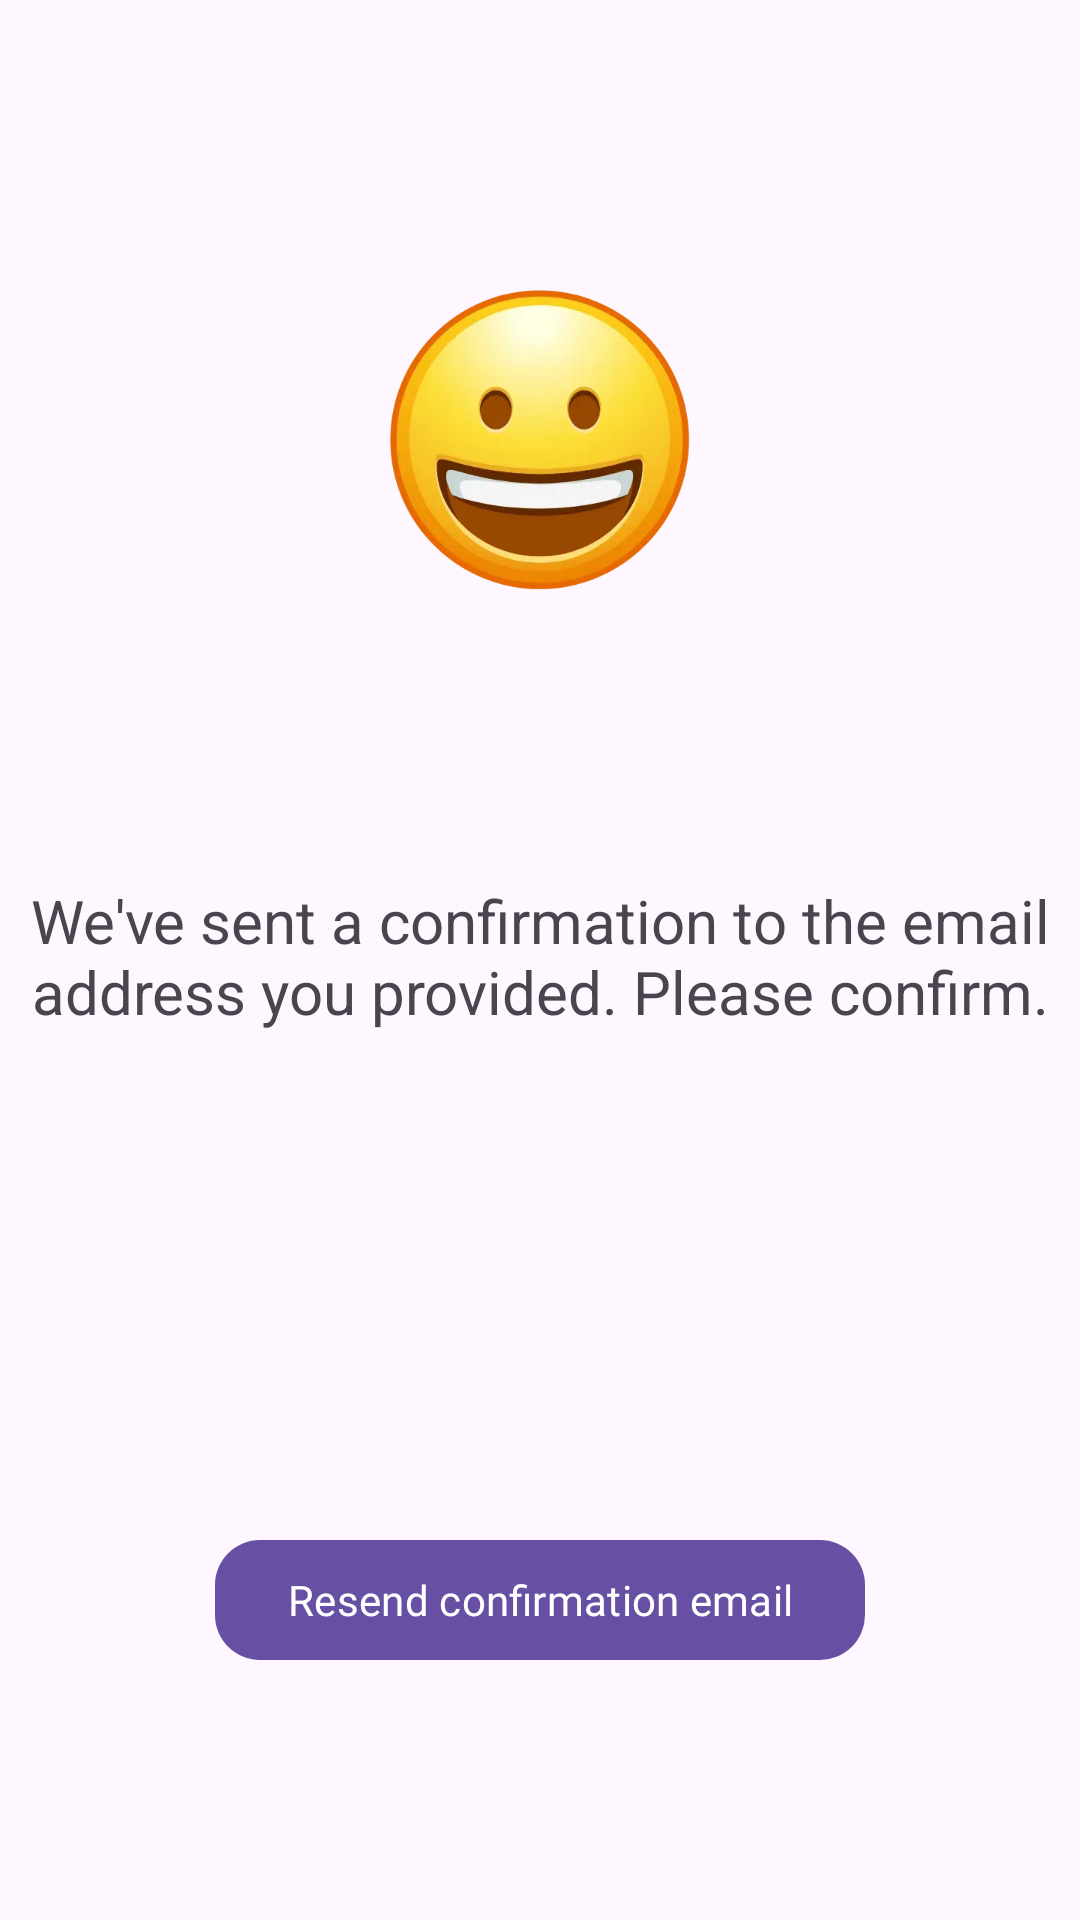

This screen was rendered from an Android layout file. Write that file and the resources it references.
<!-- AndroidManifest.xml: application theme Theme.MyChat -->
<!-- res/layout/fragment_waiting_verify_email.xml -->
<?xml version="1.0" encoding="utf-8"?>
<LinearLayout
    xmlns:android="http://schemas.android.com/apk/res/android"
    xmlns:tools="http://schemas.android.com/tools"
    xmlns:app="http://schemas.android.com/apk/res-auto"
    android:layout_width="match_parent"
    android:layout_height="match_parent"
    android:orientation="vertical"
    android:weightSum="1"
    tools:context=".ui.screens.waitingVerify.WaitingVerifyEmail">

    <ImageView
        android:id="@+id/smile"
        android:layout_width="128dp"
        android:layout_height="128dp"
        android:layout_gravity="top|center"
        android:src="@drawable/happy_emoji"
        android:layout_weight="0.4"
        android:contentDescription="smile" />

    <TextView
        android:id="@+id/text_view"
        android:layout_width="match_parent"
        android:layout_height="wrap_content"
        android:layout_gravity="center"
        android:layout_weight="0.4"
        android:text="@string/waiting_verify_email_text"
        android:textAlignment="center"
        android:textSize="20sp" />

    <com.google.android.material.button.MaterialButton
        android:id="@+id/button_resend_confirmation_email"
        android:layout_width="wrap_content"
        android:layout_height="wrap_content"
        android:layout_gravity="bottom|center"
        android:fontFamily="@font/hind_siliguri"
        android:text="@string/resend_confirmation_text"
        app:cornerRadius="15dp" />

</LinearLayout>
<!-- resources referenced by this layout -->
<resources>
  <!-- drawable happy_emoji: webp bitmap (drawable, 568298 bytes) -->
  <string name="resend_confirmation_text">Resend confirmation email</string>
  <string name="waiting_verify_email_text">We\'ve sent a confirmation to the email address you provided. Please confirm.</string>
  <style name="Theme.MyChat" parent="Base.Theme.MyChat" />
  <style name="Base.Theme.MyChat" parent="Theme.Material3.DayNight.NoActionBar">
  
      </style>
</resources>
